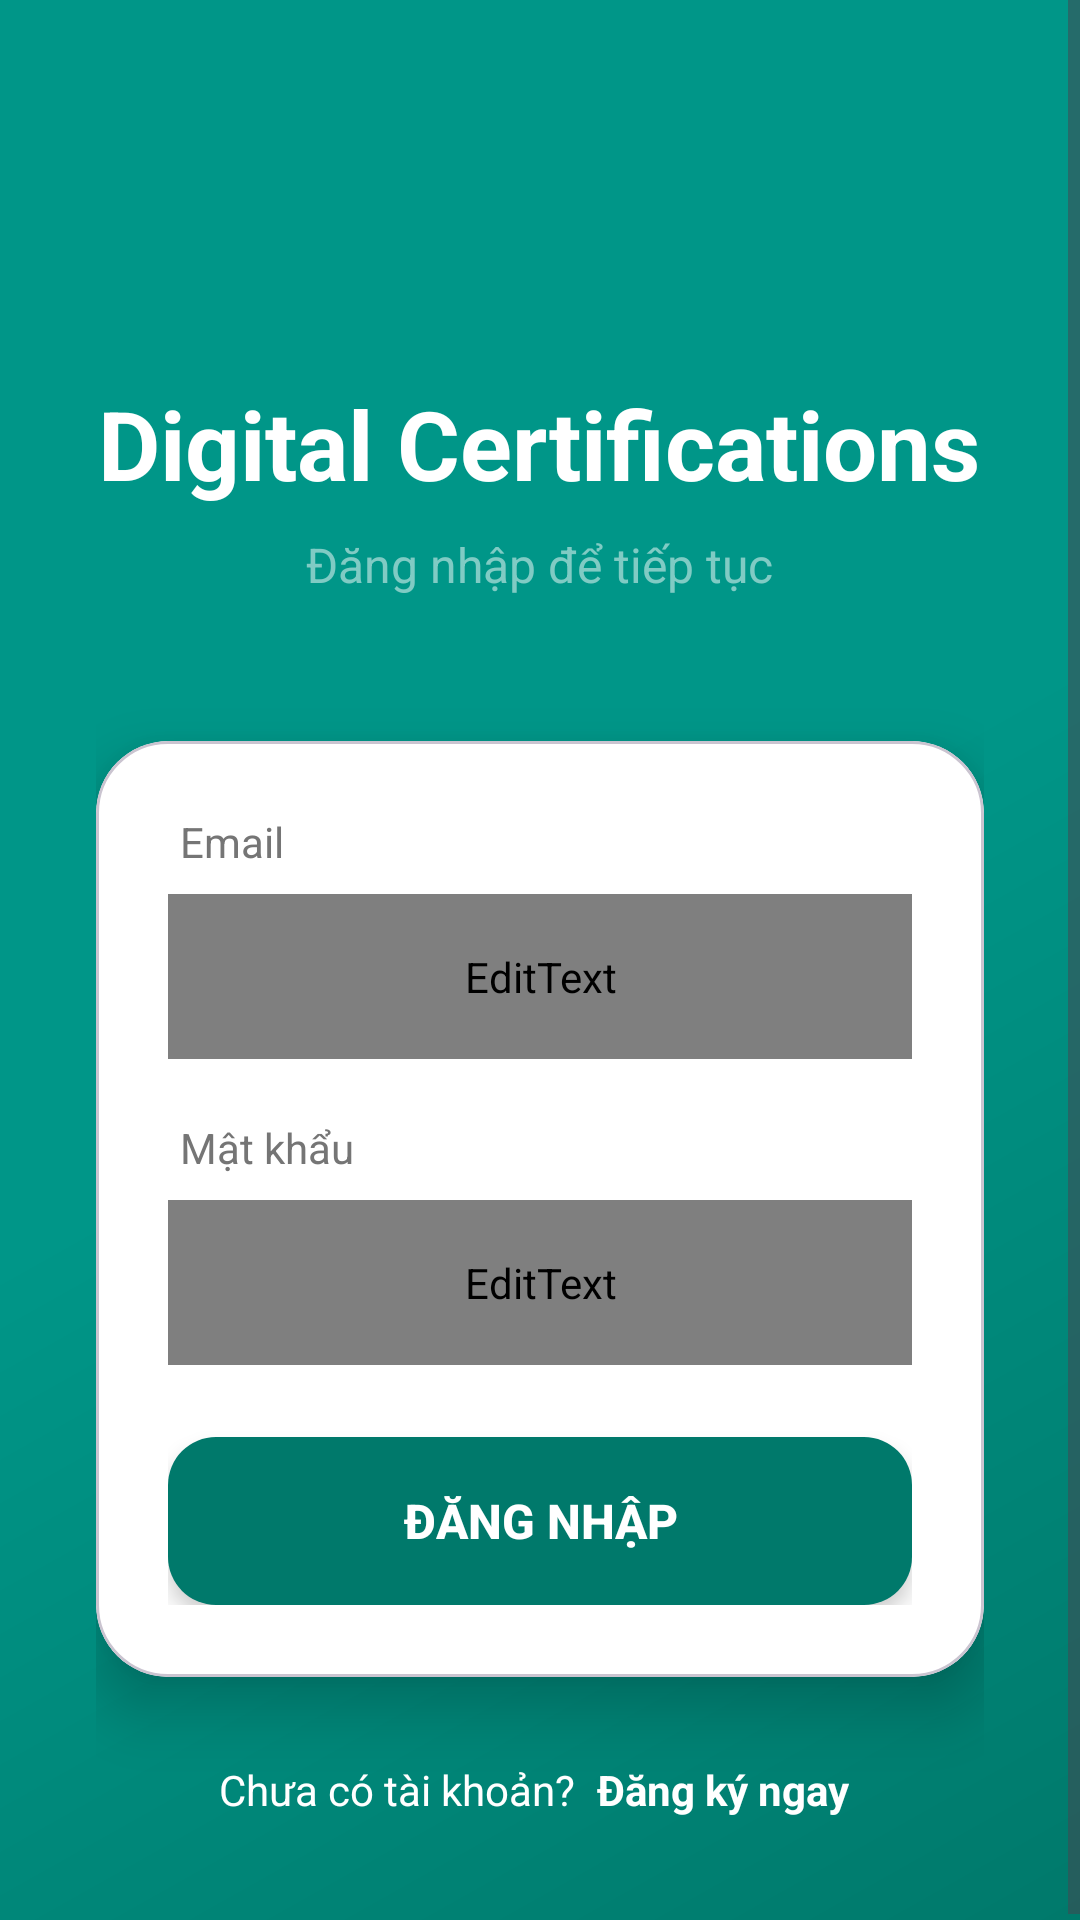

Produce the Android XML layout that renders to this screen, including the resource entries it uses.
<!-- AndroidManifest.xml: application theme Theme.IDCMA_Project_PRM392 -->
<!-- res/layout/activity_login.xml -->
<?xml version="1.0" encoding="utf-8"?>

<ScrollView xmlns:android="http://schemas.android.com/apk/res/android"
    xmlns:app="http://schemas.android.com/apk/res-auto"
    xmlns:tools="http://schemas.android.com/tools"
    android:layout_width="match_parent"
    android:layout_height="match_parent"
    android:fillViewport="true"
    android:background="@drawable/bg_gradient"
    tools:context=".view.auth.LoginActivity">

    <LinearLayout
        android:layout_width="match_parent"
        android:layout_height="wrap_content"
        android:orientation="vertical"
        android:padding="32dp"
        android:gravity="center"
        android:layout_gravity="center_vertical">

        
        <LinearLayout
            android:layout_width="wrap_content"
            android:layout_height="wrap_content"
            android:orientation="vertical"
            android:gravity="center"
            android:layout_marginBottom="48dp">

            <View
                android:layout_width="80dp"
                android:layout_height="80dp"
                android:background="@drawable/rounded_icon_bg"
                android:layout_marginBottom="16dp"
                android:elevation="8dp" />

            <TextView
                android:id="@+id/tvAppTitle"
                android:text="Digital Certifications"
                android:textSize="32sp"
                android:textStyle="bold"
                android:textColor="@color/white"
                android:gravity="center"
                android:layout_width="wrap_content"
                android:layout_height="wrap_content" />

            <TextView
                android:text="Đăng nhập để tiếp tục"
                android:textSize="16sp"
                android:textColor="@color/teal_200"
                android:gravity="center"
                android:layout_marginTop="8dp"
                android:layout_width="wrap_content"
                android:layout_height="wrap_content" />
        </LinearLayout>

        
        <com.google.android.material.card.MaterialCardView
            android:layout_width="match_parent"
            android:layout_height="wrap_content"
            android:layout_marginBottom="24dp"
            app:cardCornerRadius="24dp"
            app:cardElevation="12dp"
            app:cardBackgroundColor="@color/white">

            <LinearLayout
                android:layout_width="match_parent"
                android:layout_height="wrap_content"
                android:orientation="vertical"
                android:padding="24dp">

                
                <TextView
                    android:text="Email"
                    android:textSize="14sp"
                    android:textColor="@color/text_secondary"
                    android:layout_width="wrap_content"
                    android:layout_height="wrap_content"
                    android:layout_marginBottom="8dp"
                    android:layout_marginStart="4dp" />

                <EditText
                    android:id="@+id/loginEmail"
                    android:hint="Nhập email của bạn"
                    android:inputType="textEmailAddress"
                    android:layout_width="match_parent"
                    android:layout_height="wrap_content"
                    android:background="@drawable/edittext_selector"
                    android:paddingStart="20dp"
                    android:paddingEnd="20dp"
                    android:paddingTop="18dp"
                    android:paddingBottom="18dp"
                    android:textSize="16sp"
                    android:textColorHint="@color/gray_dark"
                    android:layout_marginBottom="20dp"
                    android:drawableStart="@android:drawable/ic_dialog_email"
                    android:drawablePadding="12dp"
                    android:drawableTint="@color/teal_700" />

                
                <TextView
                    android:text="Mật khẩu"
                    android:textSize="14sp"
                    android:textColor="@color/text_secondary"
                    android:layout_width="wrap_content"
                    android:layout_height="wrap_content"
                    android:layout_marginBottom="8dp"
                    android:layout_marginStart="4dp" />

                <EditText
                    android:id="@+id/loginPassword"
                    android:hint="Nhập mật khẩu của bạn"
                    android:inputType="textPassword"
                    android:layout_width="match_parent"
                    android:layout_height="wrap_content"
                    android:background="@drawable/edittext_selector"
                    android:paddingStart="20dp"
                    android:paddingEnd="20dp"
                    android:paddingTop="18dp"
                    android:paddingBottom="18dp"
                    android:textSize="16sp"
                    android:textColorHint="@color/gray_dark"
                    android:layout_marginBottom="24dp"
                    android:drawableStart="@android:drawable/ic_lock_lock"
                    android:drawablePadding="12dp"
                    android:drawableTint="@color/teal_700" />

                
                <Button
                    android:id="@+id/btnLogin"
                    android:text="Đăng nhập"
                    android:layout_width="match_parent"
                    android:layout_height="56dp"
                    android:background="@drawable/button_primary"
                    android:textColor="@color/white"
                    android:textSize="16sp"
                    android:textStyle="bold"
                    android:elevation="4dp"
                    android:stateListAnimator="@null" />
            </LinearLayout>
        </com.google.android.material.card.MaterialCardView>

        
        <LinearLayout
            android:layout_width="wrap_content"
            android:layout_height="wrap_content"
            android:orientation="horizontal"
            android:gravity="center">

            <TextView
                android:text="Chưa có tài khoản? "
                android:textSize="14sp"
                android:textColor="@color/white"
                android:layout_width="wrap_content"
                android:layout_height="wrap_content" />

            <TextView
                android:id="@+id/tvGoToRegister"
                android:text="Đăng ký ngay"
                android:textSize="14sp"
                android:textStyle="bold"
                android:textColor="@color/white"
                android:background="?attr/selectableItemBackground"
                android:paddingStart="4dp"
                android:paddingEnd="4dp"
                android:paddingTop="4dp"
                android:paddingBottom="4dp"
                android:layout_width="wrap_content"
                android:layout_height="wrap_content"
                android:clickable="true"
                android:focusable="true" />
        </LinearLayout>

    </LinearLayout>
</ScrollView>
<!-- resources referenced by this layout -->
<resources>
  <color name="gray_dark">#757575</color>
  <color name="teal_200">#80CBC4</color>
  <color name="teal_700">#00796B</color>
  <color name="text_secondary">#757575</color>
  <color name="white">#FFFFFFFF</color>
  <!-- drawable bg_gradient (drawable) -->
  <?xml version="1.0" encoding="utf-8"?>
  <shape xmlns:android="http://schemas.android.com/apk/res/android">
      <gradient
          android:angle="135"
          android:startColor="@color/primary_gradient_start"
          android:centerColor="@color/teal_500"
          android:endColor="@color/primary_gradient_end"
          android:type="linear" />
  </shape>
  <!-- drawable button_primary (drawable) -->
  <?xml version="1.0" encoding="utf-8"?>
  <shape xmlns:android="http://schemas.android.com/apk/res/android"
      android:shape="rectangle">
      <solid android:color="@color/teal_700" />
      <corners android:radius="16dp" />
  </shape>
  <!-- drawable edittext_selector (drawable) -->
  <?xml version="1.0" encoding="utf-8"?>
  <selector xmlns:android="http://schemas.android.com/apk/res/android">
      <item android:state_focused="true" android:drawable="@drawable/edittext_focused" />
      <item android:drawable="@drawable/edittext_modern" />
  </selector>
  <style name="Theme.IDCMA_Project_PRM392" parent="Base.Theme.IDCMA_Project_PRM392" />
  <color name="primary_gradient_start">#00796B</color>
  <color name="teal_500">#009688</color>
  <color name="primary_gradient_end">#009688</color>
  <!-- drawable edittext_focused (drawable) -->
  <?xml version="1.0" encoding="utf-8"?>
  <shape xmlns:android="http://schemas.android.com/apk/res/android"
      android:shape="rectangle">
      <solid android:color="@color/white" />
      <stroke 
          android:color="@color/teal_700" 
          android:width="2dp" />
      <corners android:radius="16dp" />
      <padding 
          android:left="20dp" 
          android:right="20dp" 
          android:top="18dp" 
          android:bottom="18dp" />
  </shape>
  <!-- drawable edittext_modern (drawable) -->
  <?xml version="1.0" encoding="utf-8"?>
  <shape xmlns:android="http://schemas.android.com/apk/res/android"
      android:shape="rectangle">
      <solid android:color="@color/white" />
      <stroke 
          android:color="@color/gray_medium" 
          android:width="1dp" />
      <corners android:radius="16dp" />
      <padding 
          android:left="20dp" 
          android:right="20dp" 
          android:top="18dp" 
          android:bottom="18dp" />
  </shape>
  <style name="Base.Theme.IDCMA_Project_PRM392" parent="Theme.Material3.DayNight.NoActionBar">
          
          
          
          
          <item name="android:textColorPrimary">@color/menu_text_dark</item>
          <item name="android:actionMenuTextColor">@color/menu_text_dark</item>
          <item name="actionMenuTextColor">@color/menu_text_dark</item>
          <item name="popupMenuStyle">@style/PopupMenuStyle</item>
          <item name="actionBarPopupTheme">@style/ThemeOverlay.MenuStyleLight</item>
          <item name="materialAlertDialogTheme">@style/ThemeOverlay.MenuStyleLight</item>
          <item name="toolbarStyle">@style/ToolbarStyle</item>
      </style>
  <color name="gray_medium">#E0E0E0</color>
  <style name="PopupMenuStyle" parent="Widget.Material3.PopupMenu">
          <item name="android:textColor">@color/menu_text_dark</item>
          <item name="android:background">@android:color/white</item>
      </style>
  <style name="ThemeOverlay.MenuStyleLight" parent="ThemeOverlay.Material3.Light">
          <item name="android:textColorPrimary">@color/menu_text_dark</item>
          <item name="android:textColorSecondary">@color/menu_text_dark</item>
          <item name="android:textColor">@color/menu_text_dark</item>
          <item name="android:colorBackground">@android:color/white</item>
      </style>
  <style name="ToolbarStyle" parent="Widget.Material3.Toolbar">
          <item name="popupTheme">@style/ThemeOverlay.MenuStyleLight</item>
          <item name="theme">@style/ThemeOverlay.MenuStyleLight</item>
      </style>
</resources>
